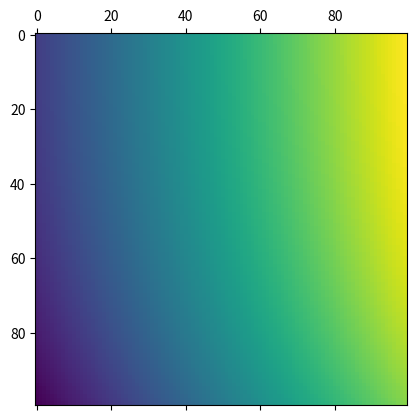

Recreate this plot in Python.
import matplotlib.pyplot as plt
import numpy as np
from math import exp
"""
Шаг первый создать массив значений функций на сетке
u[x][t]
"""
h = 0.01 #шаг по x
t = 0.01 #шаг по t
a = 0.022

nx = int(1/h)
nt = int(1/t)

u = np.zeros((nx, nt))
f = np.zeros((nx, nt))

for i in range(0, nx):
    u[i][0] = -(i*h)**4+(i*h)**2

for j in range(0, nt):
    u[0][j] = (t*j)**2-(t*j)
    u[nx-1][j] = (t*j)+(t*j)**2-t*exp(1)

for i in range(0, nx):
    for j in range(0, nt):
        f[i][j] = (i*h)+2*(t*j)-exp(i*h)+a*(12*((i*h)**2)-2+t*exp(i*h))

plt.matshow(f)
plt.show()
